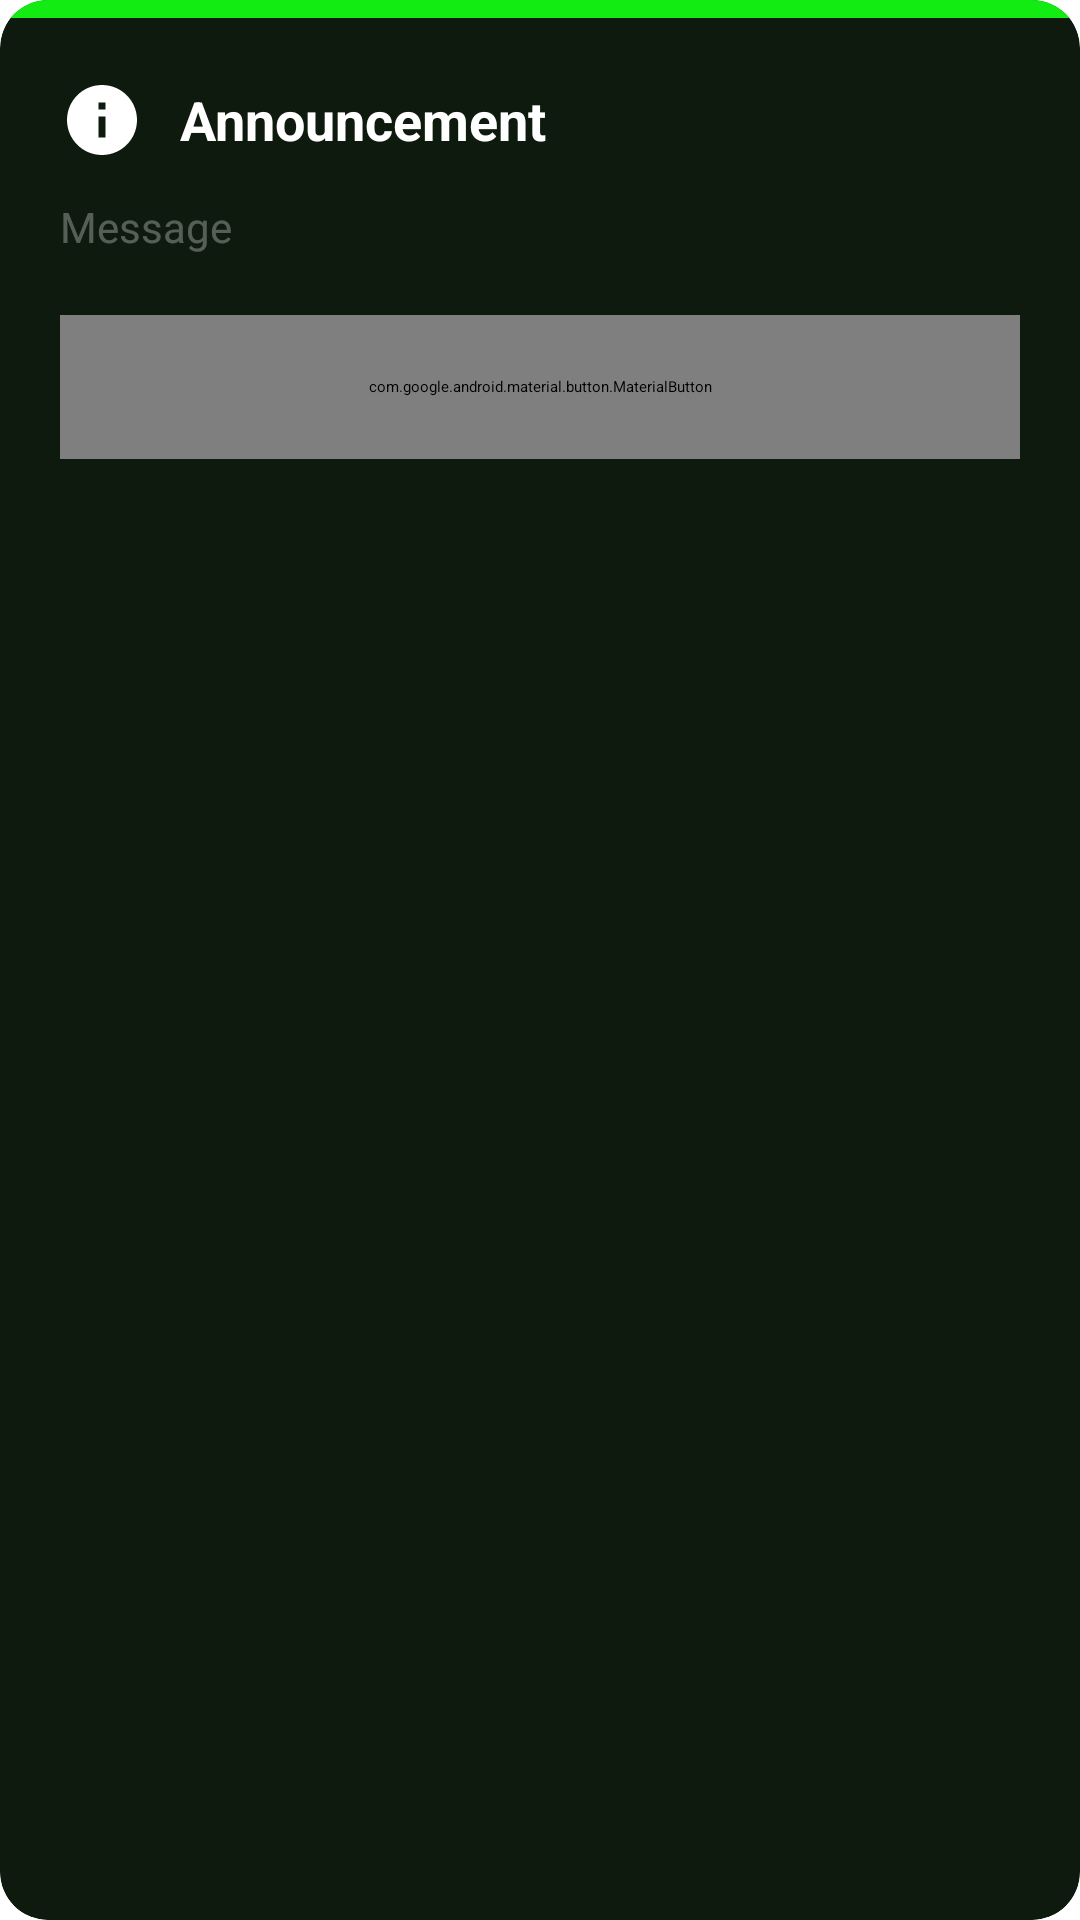

The Android layout XML behind this screen, and the referenced resources:
<!-- AndroidManifest.xml: application theme Theme.ArmMC -->
<!-- res/layout/dialog_announcement.xml -->
<?xml version="1.0" encoding="utf-8"?>
<androidx.cardview.widget.CardView xmlns:android="http://schemas.android.com/apk/res/android" xmlns:app="http://schemas.android.com/apk/res-auto" xmlns:aapt="http://schemas.android.com/aapt" android:id="@+id/announcement_card" android:layout_width="match_parent" android:layout_height="wrap_content" android:layout_margin="24dp" app:cardBackgroundColor="@color/card_dark" app:cardCornerRadius="16dp" app:cardElevation="8dp">
    <LinearLayout android:orientation="vertical" android:layout_width="match_parent" android:layout_height="wrap_content">
        <View android:id="@+id/announcement_header_bar" android:background="@color/primary" android:layout_width="match_parent" android:layout_height="6dp"/>
        <androidx.core.widget.NestedScrollView android:layout_width="match_parent" android:layout_height="wrap_content">
            <LinearLayout android:orientation="vertical" android:padding="20dp" android:layout_width="match_parent" android:layout_height="wrap_content">
                <LinearLayout android:gravity="center_vertical" android:orientation="horizontal" android:layout_width="match_parent" android:layout_height="wrap_content" android:layout_marginBottom="12dp">
                    <ImageView android:id="@+id/announcement_icon" android:layout_width="28dp" android:layout_height="28dp" android:src="@drawable/ic_info" android:contentDescription="@string/announcement_icon_desc"/>
                    <TextView android:textSize="18sp" android:textStyle="bold" android:textColor="@color/text_color_dark_primary" android:id="@+id/announcement_title" android:layout_width="0dp" android:layout_height="wrap_content" android:text="@string/announcement_title_placeholder" android:layout_weight="1" android:layout_marginStart="12dp"/>
                </LinearLayout>
                <TextView android:textSize="14sp" android:textColor="@color/text_color_dark_secondary" android:id="@+id/announcement_message" android:layout_width="match_parent" android:layout_height="wrap_content" android:layout_marginBottom="20dp" android:text="@string/announcement_message_placeholder" android:lineSpacingMultiplier="1.3"/>
                <com.google.android.material.button.MaterialButton android:textColor="@color/background_dark" android:id="@+id/announcement_dismiss_button" android:layout_width="match_parent" android:layout_height="48dp" android:text="@string/announcement_dismiss" android:textAllCaps="false" app:backgroundTint="@color/primary" app:cornerRadius="8dp"/>
            </LinearLayout>
        </androidx.core.widget.NestedScrollView>
    </LinearLayout>
</androidx.cardview.widget.CardView>
<!-- resources referenced by this layout -->
<resources>
  <color name="background_dark">#102210</color>
  <color name="card_dark">#0d1a0d</color>
  <color name="primary">#13ec13</color>
  <color name="text_color_dark_primary">#ffffff</color>
  <color name="text_color_dark_secondary">#4dffffff</color>
  <!-- drawable ic_info (drawable) -->
  <?xml version="1.0" encoding="utf-8"?>
  <vector xmlns:android="http://schemas.android.com/apk/res/android" xmlns:app="http://schemas.android.com/apk/res-auto" xmlns:aapt="http://schemas.android.com/aapt" android:height="24dp" android:width="24dp" android:viewportWidth="24" android:viewportHeight="24">
      <path android:fillColor="#ffffff" android:pathData="M12,2C6.48,2 2,6.48 2,12s4.48,10 10,10 10,-4.48 10,-10S17.52,2 12,2zM13,17h-2v-6h2v6zM13,9h-2V7h2v2z"/>
  </vector>
  <string name="announcement_dismiss">Got it</string>
  <string name="announcement_icon_desc">Announcement icon</string>
  <string name="announcement_message_placeholder">Message</string>
  <string name="announcement_title_placeholder">Announcement</string>
  <style name="Theme.ArmMC">
          <item name="android:statusBarColor">@android:color/transparent</item>
          <item name="android:navigationBarColor">@android:color/transparent</item>
          <item name="?0x10104e0">false</item>
          <item name="colorOnPrimary">@color/black</item>
          <item name="colorOnSecondary">@color/black</item>
          <item name="colorPrimary">@color/primary</item>
          <item name="colorPrimaryVariant">@color/primary_tint</item>
          <item name="colorSecondary">@color/primary_tint</item>
          <item name="colorSecondaryVariant">@color/primary_tint</item>
      </style>
  <color name="black">#ff000000</color>
  <color name="primary_tint">#1a2e1a</color>
</resources>
